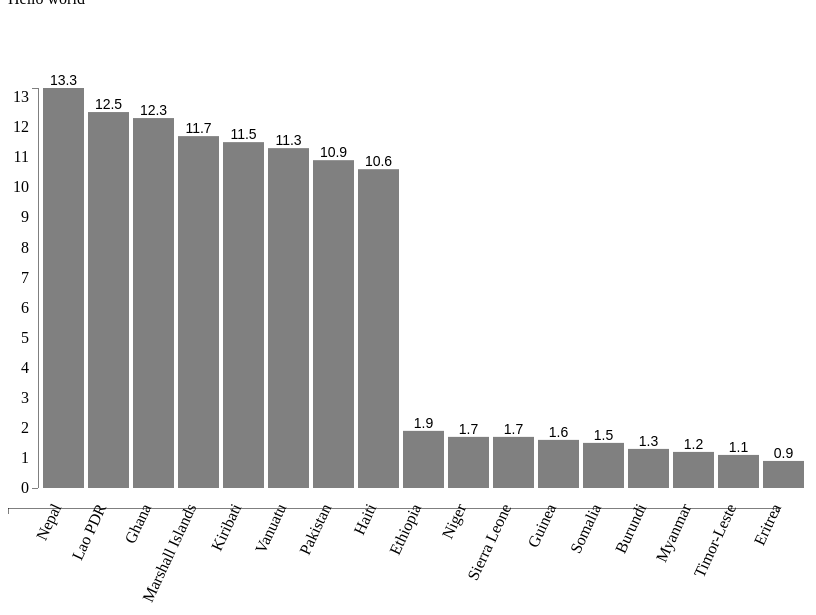
D3 v3 page, settled after 480 driven frames (8 s of simulated time); the page loaded 1 data file(s).


       
    var margin = {top:80, right:0, bottom:20, left:30},
    width  = 800,
    height = 500;

var svg = d3.select("body")
    .append("svg")
    .attr("width", "1000")
    .attr("height", "800");
    

    var yScale = d3.scale.linear()
        .range([height - margin.top - margin.bottom, 0]);

    var xScale = d3.scale.ordinal()
        .rangeRoundBands([0, width - margin.right - margin.left], .1);

    var xAxis = d3.svg.axis()
        .scale(xScale)
        .orient("bottom");

    var yAxis = d3.svg.axis()
        .scale(yScale)
        .orient("left");

    d3.csv("internet_use.csv", function(error, data){


    console.log(data);


    data = data.map(function(d){ 
        d["2013"] = +d["2013"]; 
        return d;
    });

    data.sort(function(a,b){  return b["2013"] - a["2013"];  });


    //yscale's domain is from zero to the maximum "Median Price" in your data
    yScale.domain([0, d3.max(data, function(d){ return d["2013"]; })]);
    

//xscale is unique values in your data (Age Group, since they are all different)
    xScale.domain(data.map(function(d){ return d["Country Name"]; }));

//code in next sections will go here.

svg.append("g")
    .attr("transform", "translate(" + margin.left + "," + margin.top + ")")
    .selectAll(".bar")
    .data(data)
    .enter()
    .append("rect")
    //.filter(function(d, i){ return i < 30; })
    .attr("class", "bar")
    .attr("x", function(d){ return xScale(d["Country Name"]); })
    .attr("y", function(d){ return yScale(d["2013"]); })
    .attr("height", function(d){ return height - margin.top - margin.bottom - yScale(d["2013"]); })
    .attr("width", function(d){ return xScale.rangeBand(); });


    //adding y axis to the left of the chart
svg.append("g")
    .attr("class", "y axis")
    .attr("transform", "translate(" + margin.left + "," + margin.top + ")")
    .call(yAxis);

//adding x axis to the bottom of chart
svg.append("g")
        .attr("class", "x axis")
        .attr("transform", "translate(0," + height + ")")
        .call(xAxis)
        .selectAll("text")  
            .style("text-anchor", "end")
            .attr("dx", ".8em")
            .attr("dy", "1em")
            .attr("transform", function(d) {
                return "rotate(-65)" 
                });



svg.append("g")
    .attr("transform", "translate(" + margin.left + "," + margin.top + ")")
    .selectAll(".textlabel")
    .data(data)
    .enter()
    .append("text")
    .attr("class", "textlabel")
    .attr("x", function(d){ return xScale(d["Country Name"]) + (xScale.rangeBand()/2); })
    .attr("y", function(d){ return yScale(d["2013"]) - 3; })
    .text(function(d){ return d["2013"]; });
  


  });




    

### data: internet_use.csv
Country Name, 2013
Eritrea, 0.9
Timor-Leste, 1.1
Myanmar, 1.2
Burundi, 1.3
Somalia, 1.5
Guinea, 1.6
Niger, 1.7
Sierra Leone, 1.7
Ethiopia, 1.9
Haiti, 10.6
Pakistan, 10.9
Vanuatu, 11.3
Kiribati, 11.5
Marshall Islands, 11.7
Ghana, 12.3
Lao PDR, 12.5
Nepal, 13.3